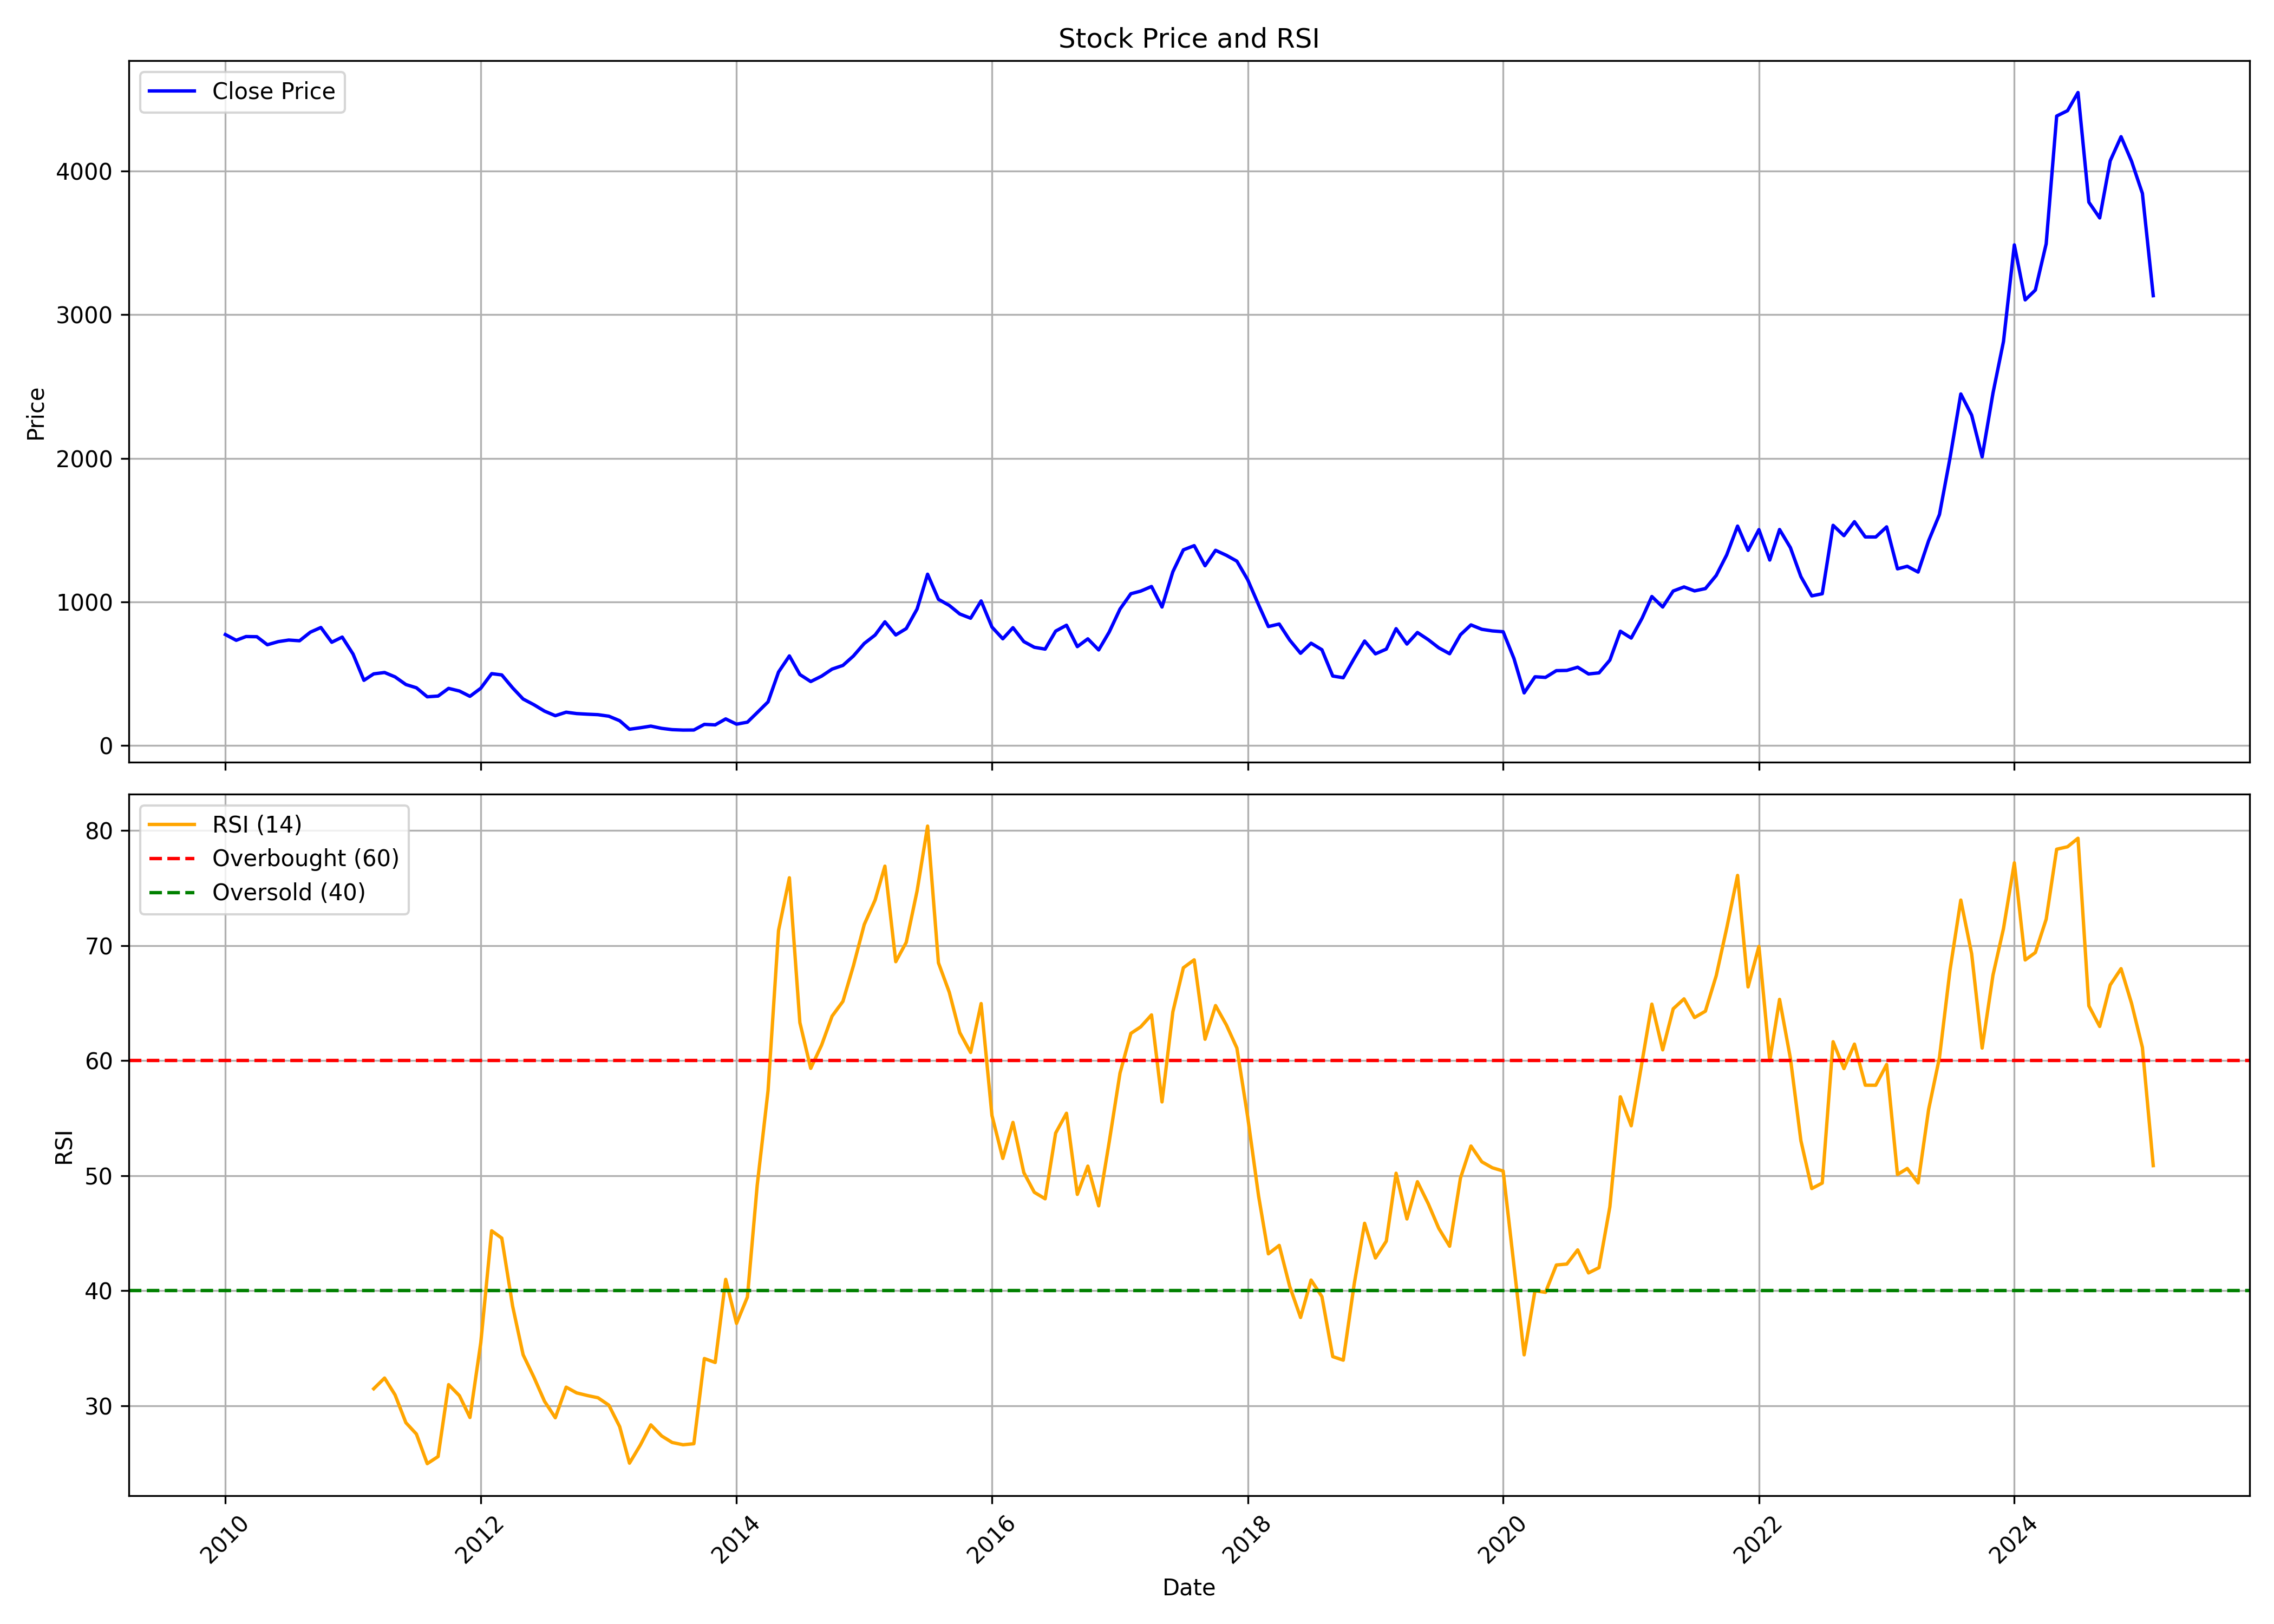

Values plotted in this chart, from the file beside it:
, date, symbol, open, high, low, close, volume, rsi
0, 2010-01-01, BEML, 815.8, 921.3, 726.2, 772.4, 3435674, 
1, 2010-02-01, BEML, 768.8, 859.9, 723.3, 732.4, 2405457, 
2, 2010-03-01, BEML, 732.4, 780.5, 732.4, 758.4, 1258628, 
3, 2010-04-01, BEML, 761.2, 841.8, 734.9, 757.3, 1453353, 
4, 2010-05-01, BEML, 755.1, 763.8, 687.9, 701.3, 771641, 
5, 2010-06-01, BEML, 695.1, 756.5, 691.5, 723, 614492, 
6, 2010-07-01, BEML, 723, 758.7, 709.3, 734.1, 1047266, 
7, 2010-08-01, BEML, 734.9, 758.7, 708.5, 729.1, 1589274, 
8, 2010-09-01, BEML, 738.4, 905.1, 735.7, 789, 3527158, 
9, 2010-10-01, BEML, 801.3, 893.4, 786.7, 821.5, 1327974, 
10, 2010-11-01, BEML, 807.2, 892, 696.8, 718.6, 830016, 
11, 2010-12-01, BEML, 729.7, 766.2, 710.7, 754.7, 577557, 
12, 2011-01-01, BEML, 760.3, 769.6, 626.6, 636.2, 711416, 
13, 2011-02-01, BEML, 625.9, 642.5, 416.7, 453.6, 8625152, 
14, 2011-03-01, BEML, 459.9, 518.7, 453.3, 498.6, 2220215, 31.46
15, 2011-04-01, BEML, 505.9, 563, 499.4, 508, 1186893, 32.39
16, 2011-05-01, BEML, 501.6, 511.8, 440.6, 477.5, 895152, 30.93
17, 2011-06-01, BEML, 476.1, 480.4, 386.8, 424.2, 2208704, 28.51
18, 2011-07-01, BEML, 421.1, 452.6, 388.2, 401.6, 1982252, 27.53
19, 2011-08-01, BEML, 408.7, 413.4, 301, 338.8, 2771757, 24.95
20, 2011-09-01, BEML, 348.2, 371.9, 328.4, 344, 2231938, 25.57
21, 2011-10-01, BEML, 392.2, 409.5, 334.4, 397.5, 1904967, 31.82
22, 2011-11-01, BEML, 390.4, 418.2, 327.8, 379, 1804134, 30.86
23, 2011-12-01, BEML, 386.2, 396.5, 333.7, 342, 1535995, 28.96
24, 2012-01-01, BEML, 343.4, 409.9, 340.8, 398.5, 2012912, 35.47
25, 2012-02-01, BEML, 389.2, 509.4, 377.7, 500.1, 3164591, 45.2
26, 2012-03-01, BEML, 489.2, 529.7, 447.1, 491.2, 3135685, 44.56
27, 2012-04-01, BEML, 495.8, 495.8, 389.9, 400.9, 2162377, 38.65
28, 2012-05-01, BEML, 400.5, 407.3, 309.8, 323.4, 3439843, 34.42
29, 2012-06-01, BEML, 317.8, 317.8, 274.6, 283.5, 5691268, 32.46
30, 2012-07-01, BEML, 284.1, 311.2, 229.6, 239.3, 5555990, 30.38
31, 2012-08-01, BEML, 239.4, 247.1, 202.9, 207.3, 5042378, 28.94
32, 2012-09-01, BEML, 209.6, 242.5, 203.6, 231.7, 5953674, 31.6
33, 2012-10-01, BEML, 237.9, 259.7, 219.9, 222, 2898613, 31.1
34, 2012-11-01, BEML, 224.5, 230.2, 207.2, 217.7, 1249880, 30.87
35, 2012-12-01, BEML, 218.2, 255.3, 211, 214.3, 6720628, 30.68
36, 2013-01-01, BEML, 216.4, 223.4, 201.3, 203.7, 2748300, 30.04
37, 2013-02-01, BEML, 203.5, 208, 171.1, 172.2, 1900122, 28.16
38, 2013-03-01, BEML, 172.5, 173.3, 104.4, 112.8, 3878502, 24.99
39, 2013-04-01, BEML, 114, 137.9, 112.9, 123.3, 3548492, 26.57
40, 2013-05-01, BEML, 123.3, 148.9, 122, 134.7, 4985247, 28.32
41, 2013-06-01, BEML, 134.9, 136.6, 113.7, 119.1, 1870197, 27.36
42, 2013-07-01, BEML, 119.7, 138.5, 107.7, 110.1, 3115673, 26.79
43, 2013-08-01, BEML, 109.5, 120.3, 81.34, 107.1, 2795903, 26.59
44, 2013-09-01, BEML, 107.4, 122.8, 106.4, 107.5, 2859538, 26.68
45, 2013-10-01, BEML, 109.7, 152.6, 109.7, 147, 8055287, 34.09
46, 2013-11-01, BEML, 147.2, 160.2, 135.5, 143.3, 3321042, 33.75
47, 2013-12-01, BEML, 142.8, 194.8, 142.8, 184.9, 11092975, 40.97
48, 2014-01-01, BEML, 184.2, 190.5, 145.7, 148.4, 5391460, 37.14
49, 2014-02-01, BEML, 148.8, 166, 141, 162.1, 5877234, 39.43
50, 2014-03-01, BEML, 162.1, 238.6, 161, 228.8, 11660429, 49.14
51, 2014-04-01, BEML, 230.6, 353.9, 224.8, 303.5, 19112057, 57.38
52, 2014-05-01, BEML, 303.5, 544.3, 303.5, 511.3, 31016129, 71.3
53, 2014-06-01, BEML, 516.7, 687.4, 512.2, 623.6, 24789511, 75.89
54, 2014-07-01, BEML, 626.5, 651.9, 454.3, 493.8, 1890346, 63.3
55, 2014-08-01, BEML, 482, 562.3, 403.7, 445.1, 4093068, 59.32
56, 2014-09-01, BEML, 458.1, 571.9, 428.5, 482.6, 7053210, 61.34
57, 2014-10-01, BEML, 488, 551, 423.9, 531.7, 8402266, 63.86
58, 2014-11-01, BEML, 535.2, 594.9, 517.2, 557.4, 8066327, 65.14
59, 2014-12-01, BEML, 557, 684.3, 502.4, 623, 17175038, 68.24
... 122 more rows
